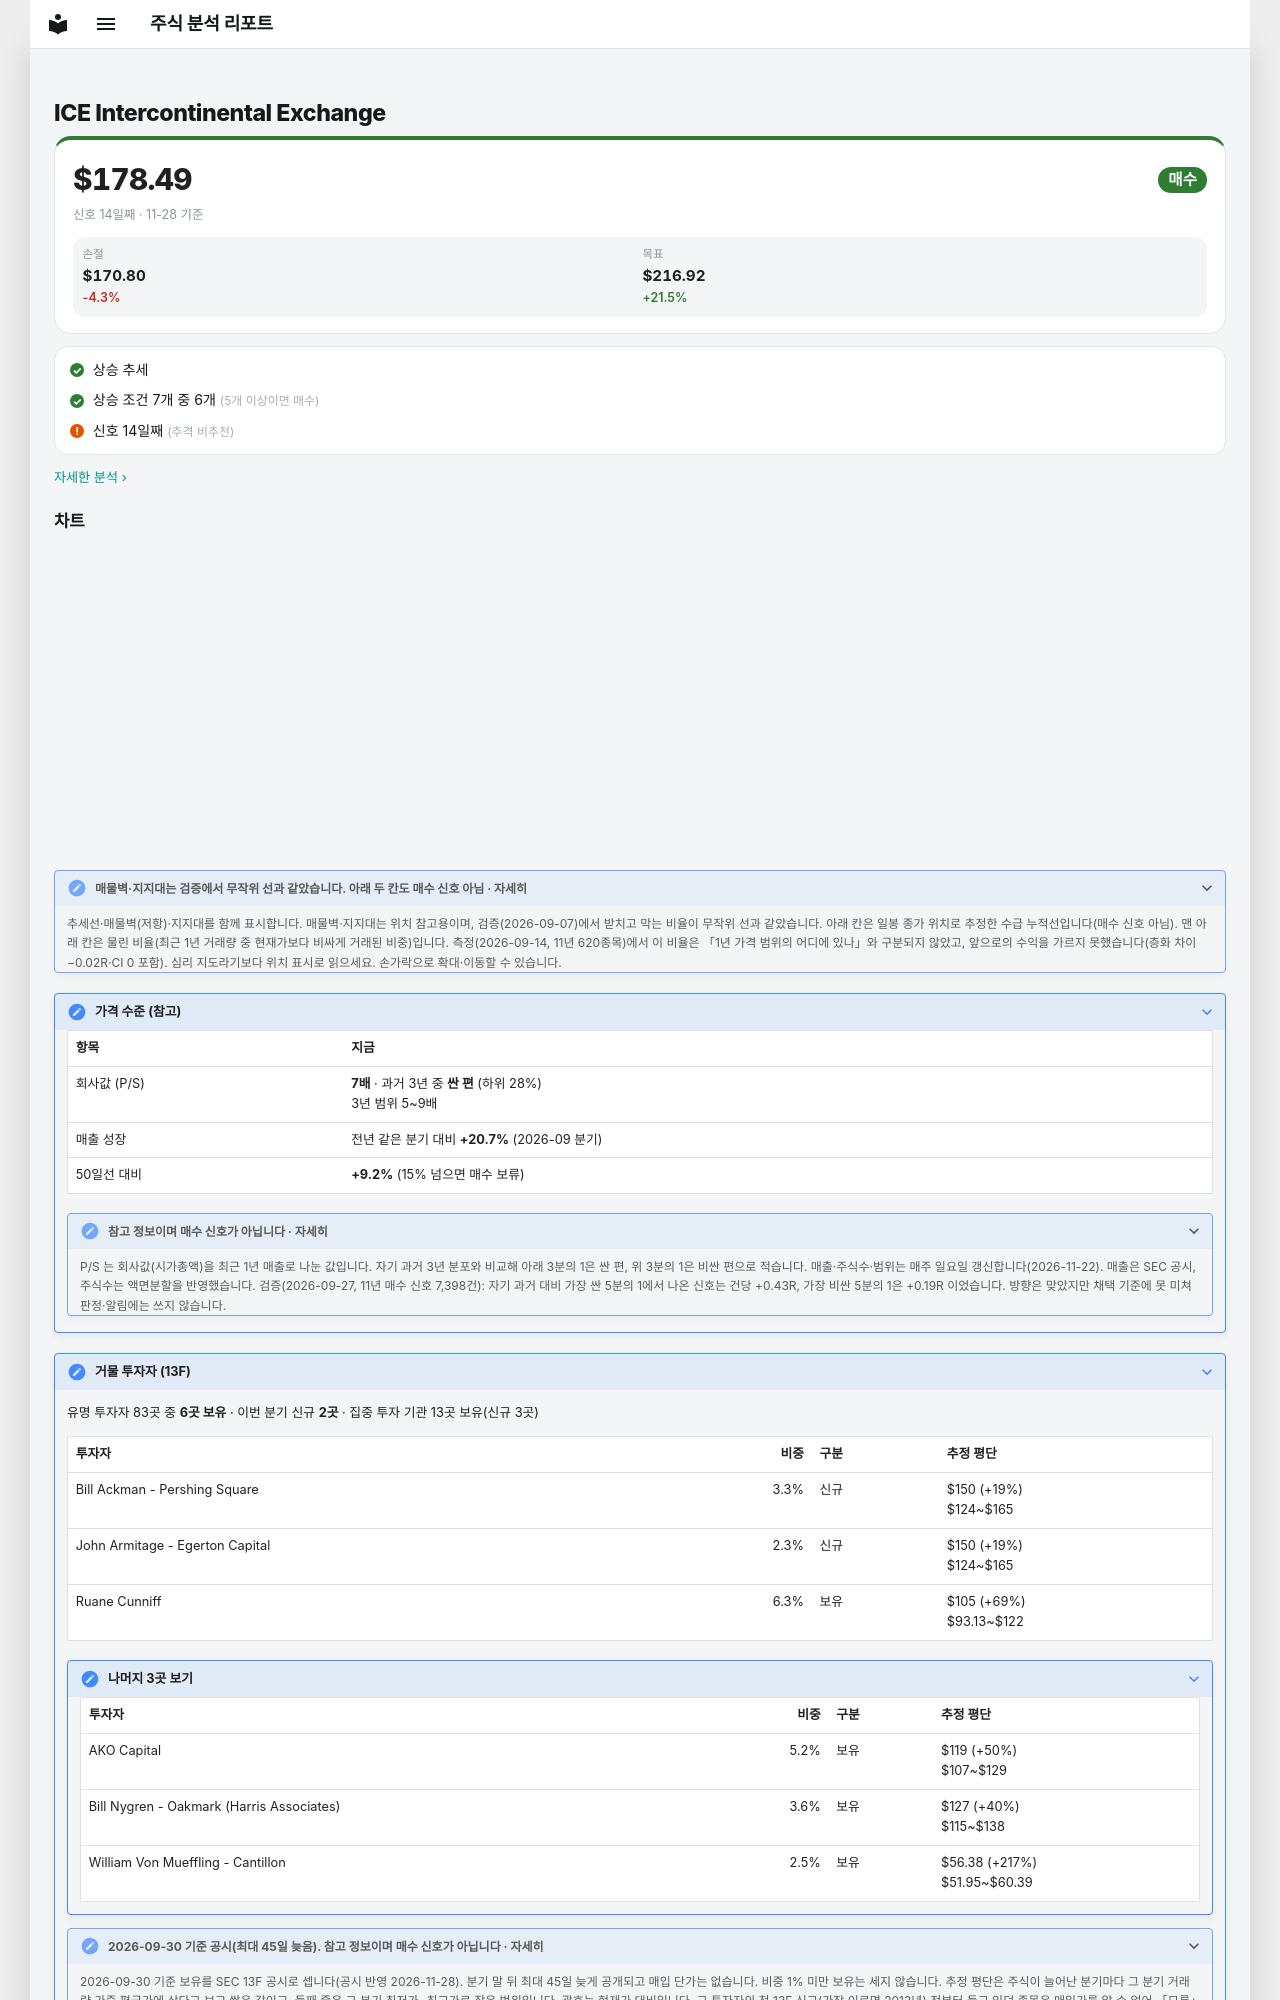

repository: soloandco/stock-reports · page: watchlist/ICE/index.html · generator: mkdocs

---
type: watchlist
ticker: ICE
market: NYSE
title: Intercontinental Exchange 관찰 종목
created: 2026-10-06
updated: 2026-10-06
tags:
  - stock-agent
  - watchlist
  - ICE
  - support-fit
status: watching
comments: true
---

# ICE Intercontinental Exchange

<div class="m-sum m-sum--buy"><div class="m-sum__top"><span class="m-sum__px">$178.49</span><span class="verdict verdict-buy">매수</span></div><div class="m-sum__sub">신호 14일째 · 11-28 기준</div><div class="m-lv3"><div><span>손절</span><b>$170.80</b><em class="m-neg">-4.3%</em></div><div><span>목표</span><b>$216.92</b><em class="m-pos">+21.5%</em></div></div></div>

<div class="m-box m-checks"><div class="m-ck m-ck--ok"><i>✓</i><span>상승 추세</span></div><div class="m-ck m-ck--ok"><i>✓</i><span>상승 조건 7개 중 6개 <small>(5개 이상이면 매수)</small></span></div><div class="m-ck m-ck--warn"><i>!</i><span>신호 14일째 <small>(추격 비추천)</small></span></div></div>

<p class="m-more"><a href="../../snapshots/ICE-2026-11-28/">자세한 분석 ›</a></p>
